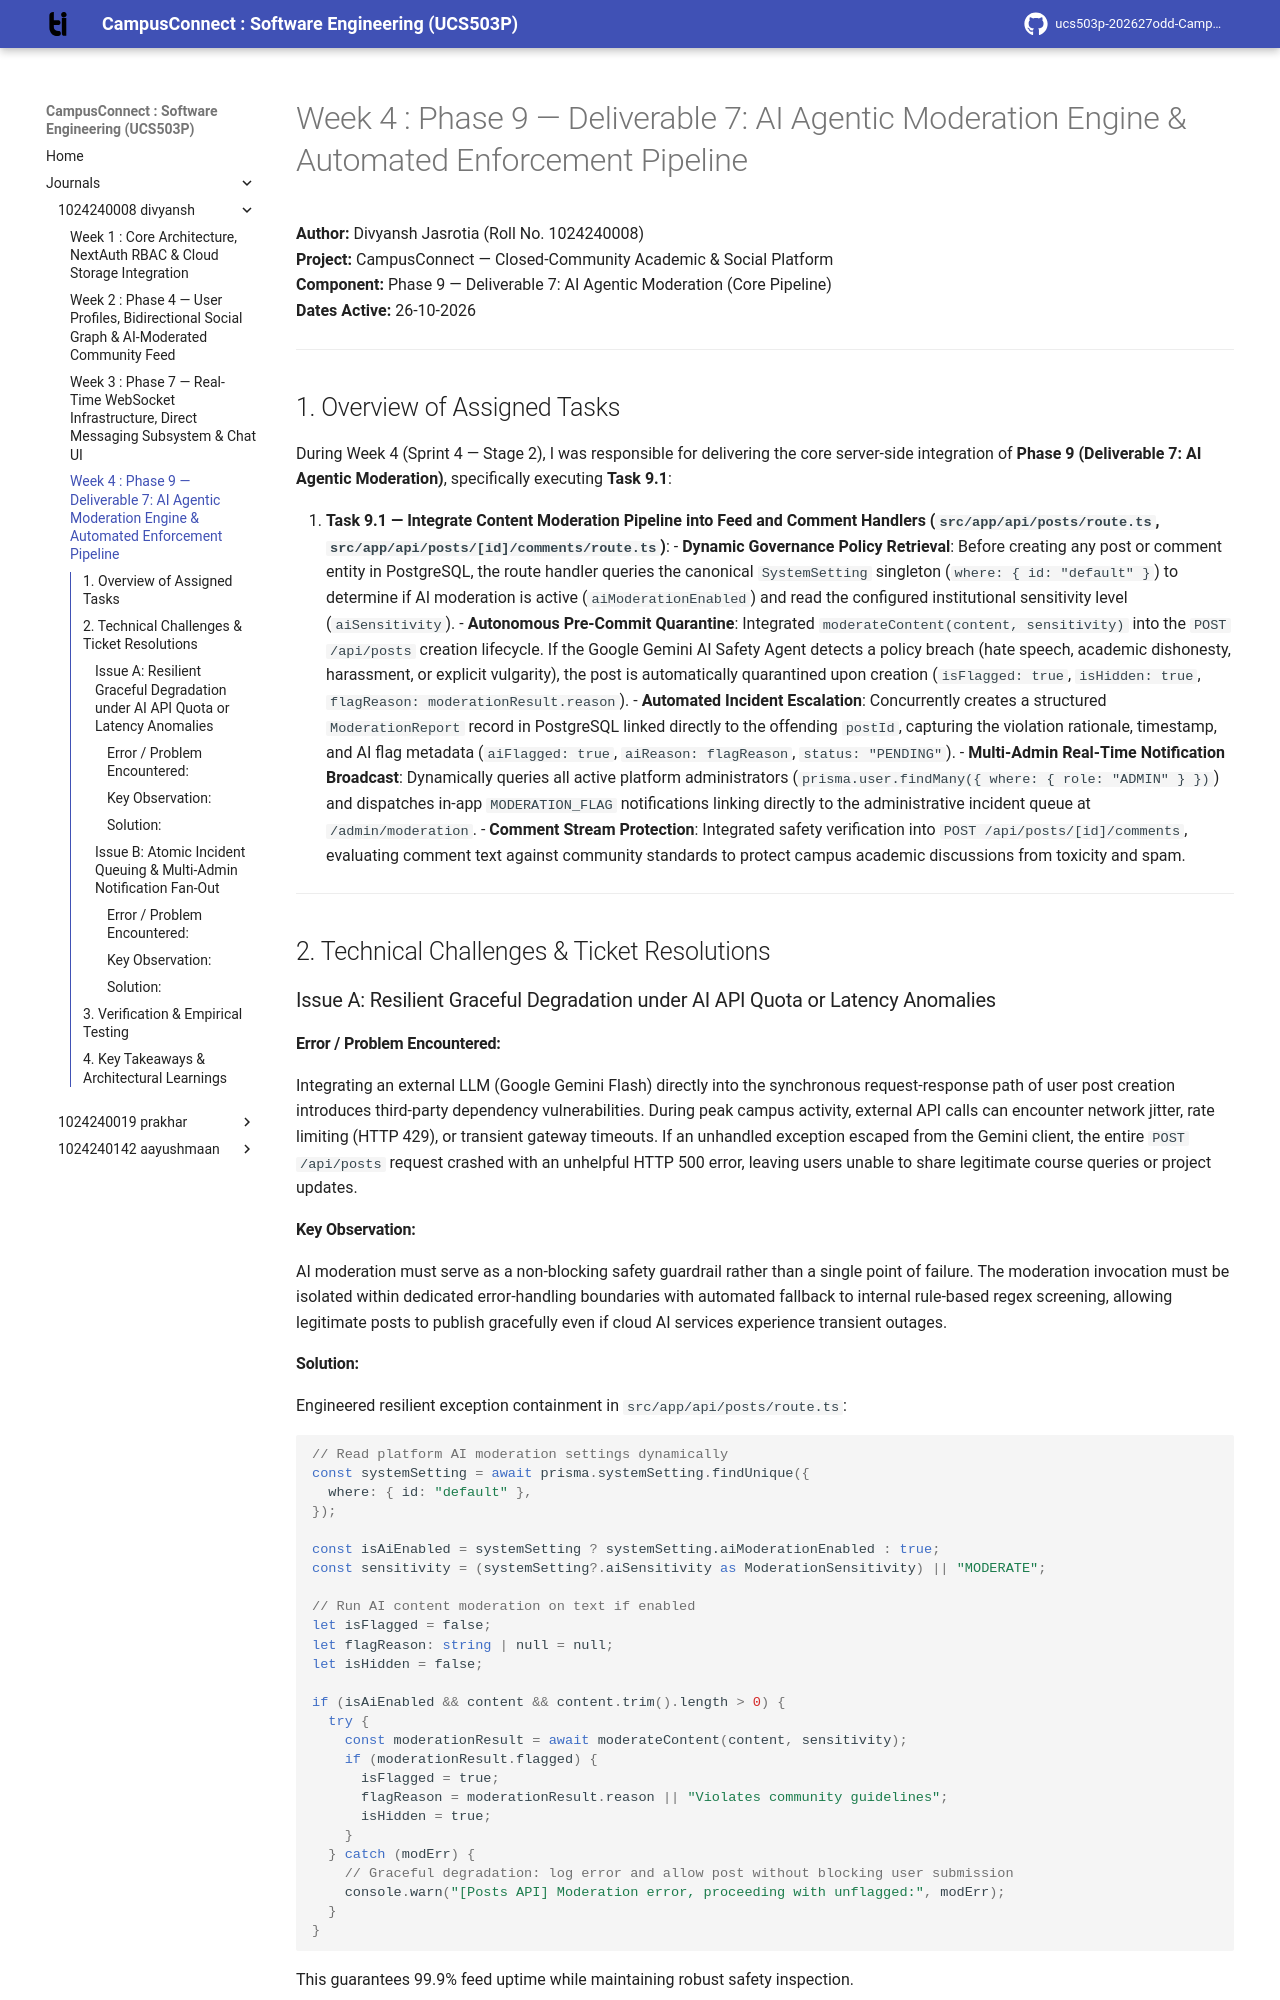

repository: aayush-10k/ucs503p-202627odd-CampusConnect · page: journals/1024240008-divyansh/w4-ticket-resolution/index.html · generator: mkdocs

# Week 4 : Phase 9 — Deliverable 7: AI Agentic Moderation Engine & Automated Enforcement Pipeline

**Author:** Divyansh Jasrotia (Roll No. 1024240008)  
**Project:** CampusConnect — Closed-Community Academic & Social Platform  
**Component:** Phase 9 — Deliverable 7: AI Agentic Moderation (Core Pipeline)  
**Dates Active:** 26-10-2026  

---

## 1. Overview of Assigned Tasks

During Week 4 (Sprint 4 — Stage 2), I was responsible for delivering the core server-side integration of **Phase 9 (Deliverable 7: AI Agentic Moderation)**, specifically executing **Task 9.1**:

1. **Task 9.1 — Integrate Content Moderation Pipeline into Feed and Comment Handlers (`src/app/api/posts/route.ts`, `src/app/api/posts/[id]/comments/route.ts`)**:
   - **Dynamic Governance Policy Retrieval**: Before creating any post or comment entity in PostgreSQL, the route handler queries the canonical `SystemSetting` singleton (`where: { id: "default" }`) to determine if AI moderation is active (`aiModerationEnabled`) and read the configured institutional sensitivity level (`aiSensitivity`).
   - **Autonomous Pre-Commit Quarantine**: Integrated `moderateContent(content, sensitivity)` into the `POST /api/posts` creation lifecycle. If the Google Gemini AI Safety Agent detects a policy breach (hate speech, academic dishonesty, harassment, or explicit vulgarity), the post is automatically quarantined upon creation (`isFlagged: true`, `isHidden: true`, `flagReason: moderationResult.reason`).
   - **Automated Incident Escalation**: Concurrently creates a structured `ModerationReport` record in PostgreSQL linked directly to the offending `postId`, capturing the violation rationale, timestamp, and AI flag metadata (`aiFlagged: true`, `aiReason: flagReason`, `status: "PENDING"`).
   - **Multi-Admin Real-Time Notification Broadcast**: Dynamically queries all active platform administrators (`prisma.user.findMany({ where: { role: "ADMIN" } })`) and dispatches in-app `MODERATION_FLAG` notifications linking directly to the administrative incident queue at `/admin/moderation`.
   - **Comment Stream Protection**: Integrated safety verification into `POST /api/posts/[id]/comments`, evaluating comment text against community standards to protect campus academic discussions from toxicity and spam.

---

## 2. Technical Challenges & Ticket Resolutions

### Issue A: Resilient Graceful Degradation under AI API Quota or Latency Anomalies

#### Error / Problem Encountered:
Integrating an external LLM (Google Gemini Flash) directly into the synchronous request-response path of user post creation introduces third-party dependency vulnerabilities. During peak campus activity, external API calls can encounter network jitter, rate limiting (HTTP 429), or transient gateway timeouts. If an unhandled exception escaped from the Gemini client, the entire `POST /api/posts` request crashed with an unhelpful HTTP 500 error, leaving users unable to share legitimate course queries or project updates.

#### Key Observation:
AI moderation must serve as a non-blocking safety guardrail rather than a single point of failure. The moderation invocation must be isolated within dedicated error-handling boundaries with automated fallback to internal rule-based regex screening, allowing legitimate posts to publish gracefully even if cloud AI services experience transient outages.
